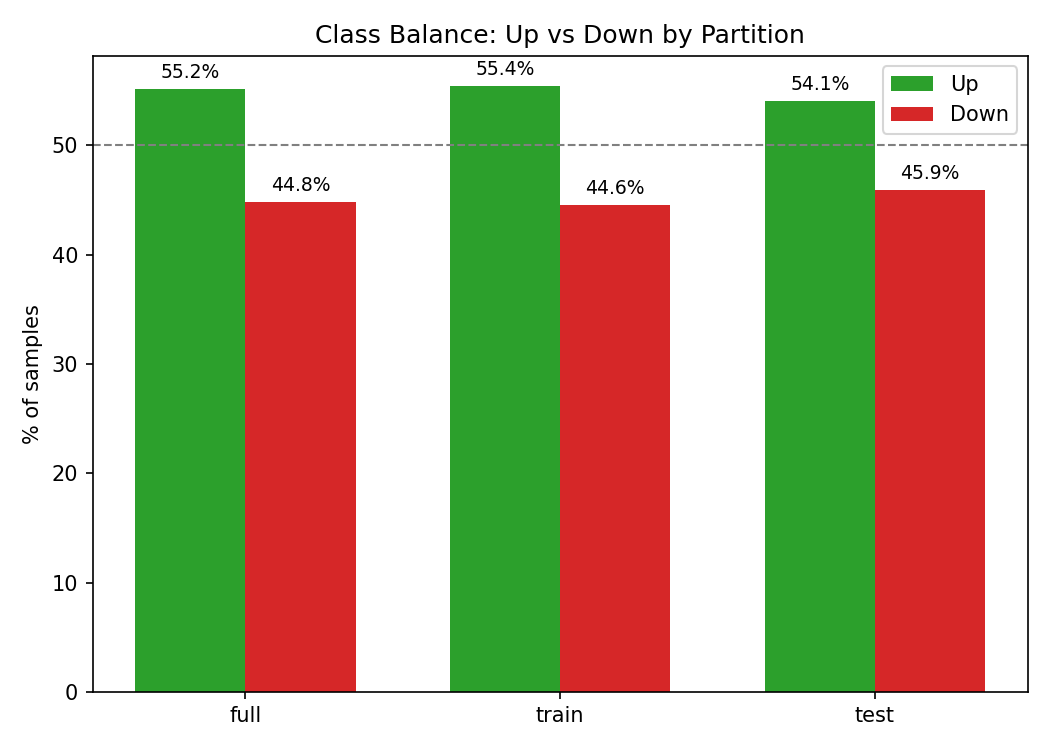

Data behind this chart, as committed beside it:
partition, up, down, n, pct_up, pct_down
full, 2886, 2347, 5233, 0.5515, 0.4485
train, 2319, 1866, 4185, 0.5541, 0.4459
test, 566, 481, 1047, 0.5406, 0.4594
